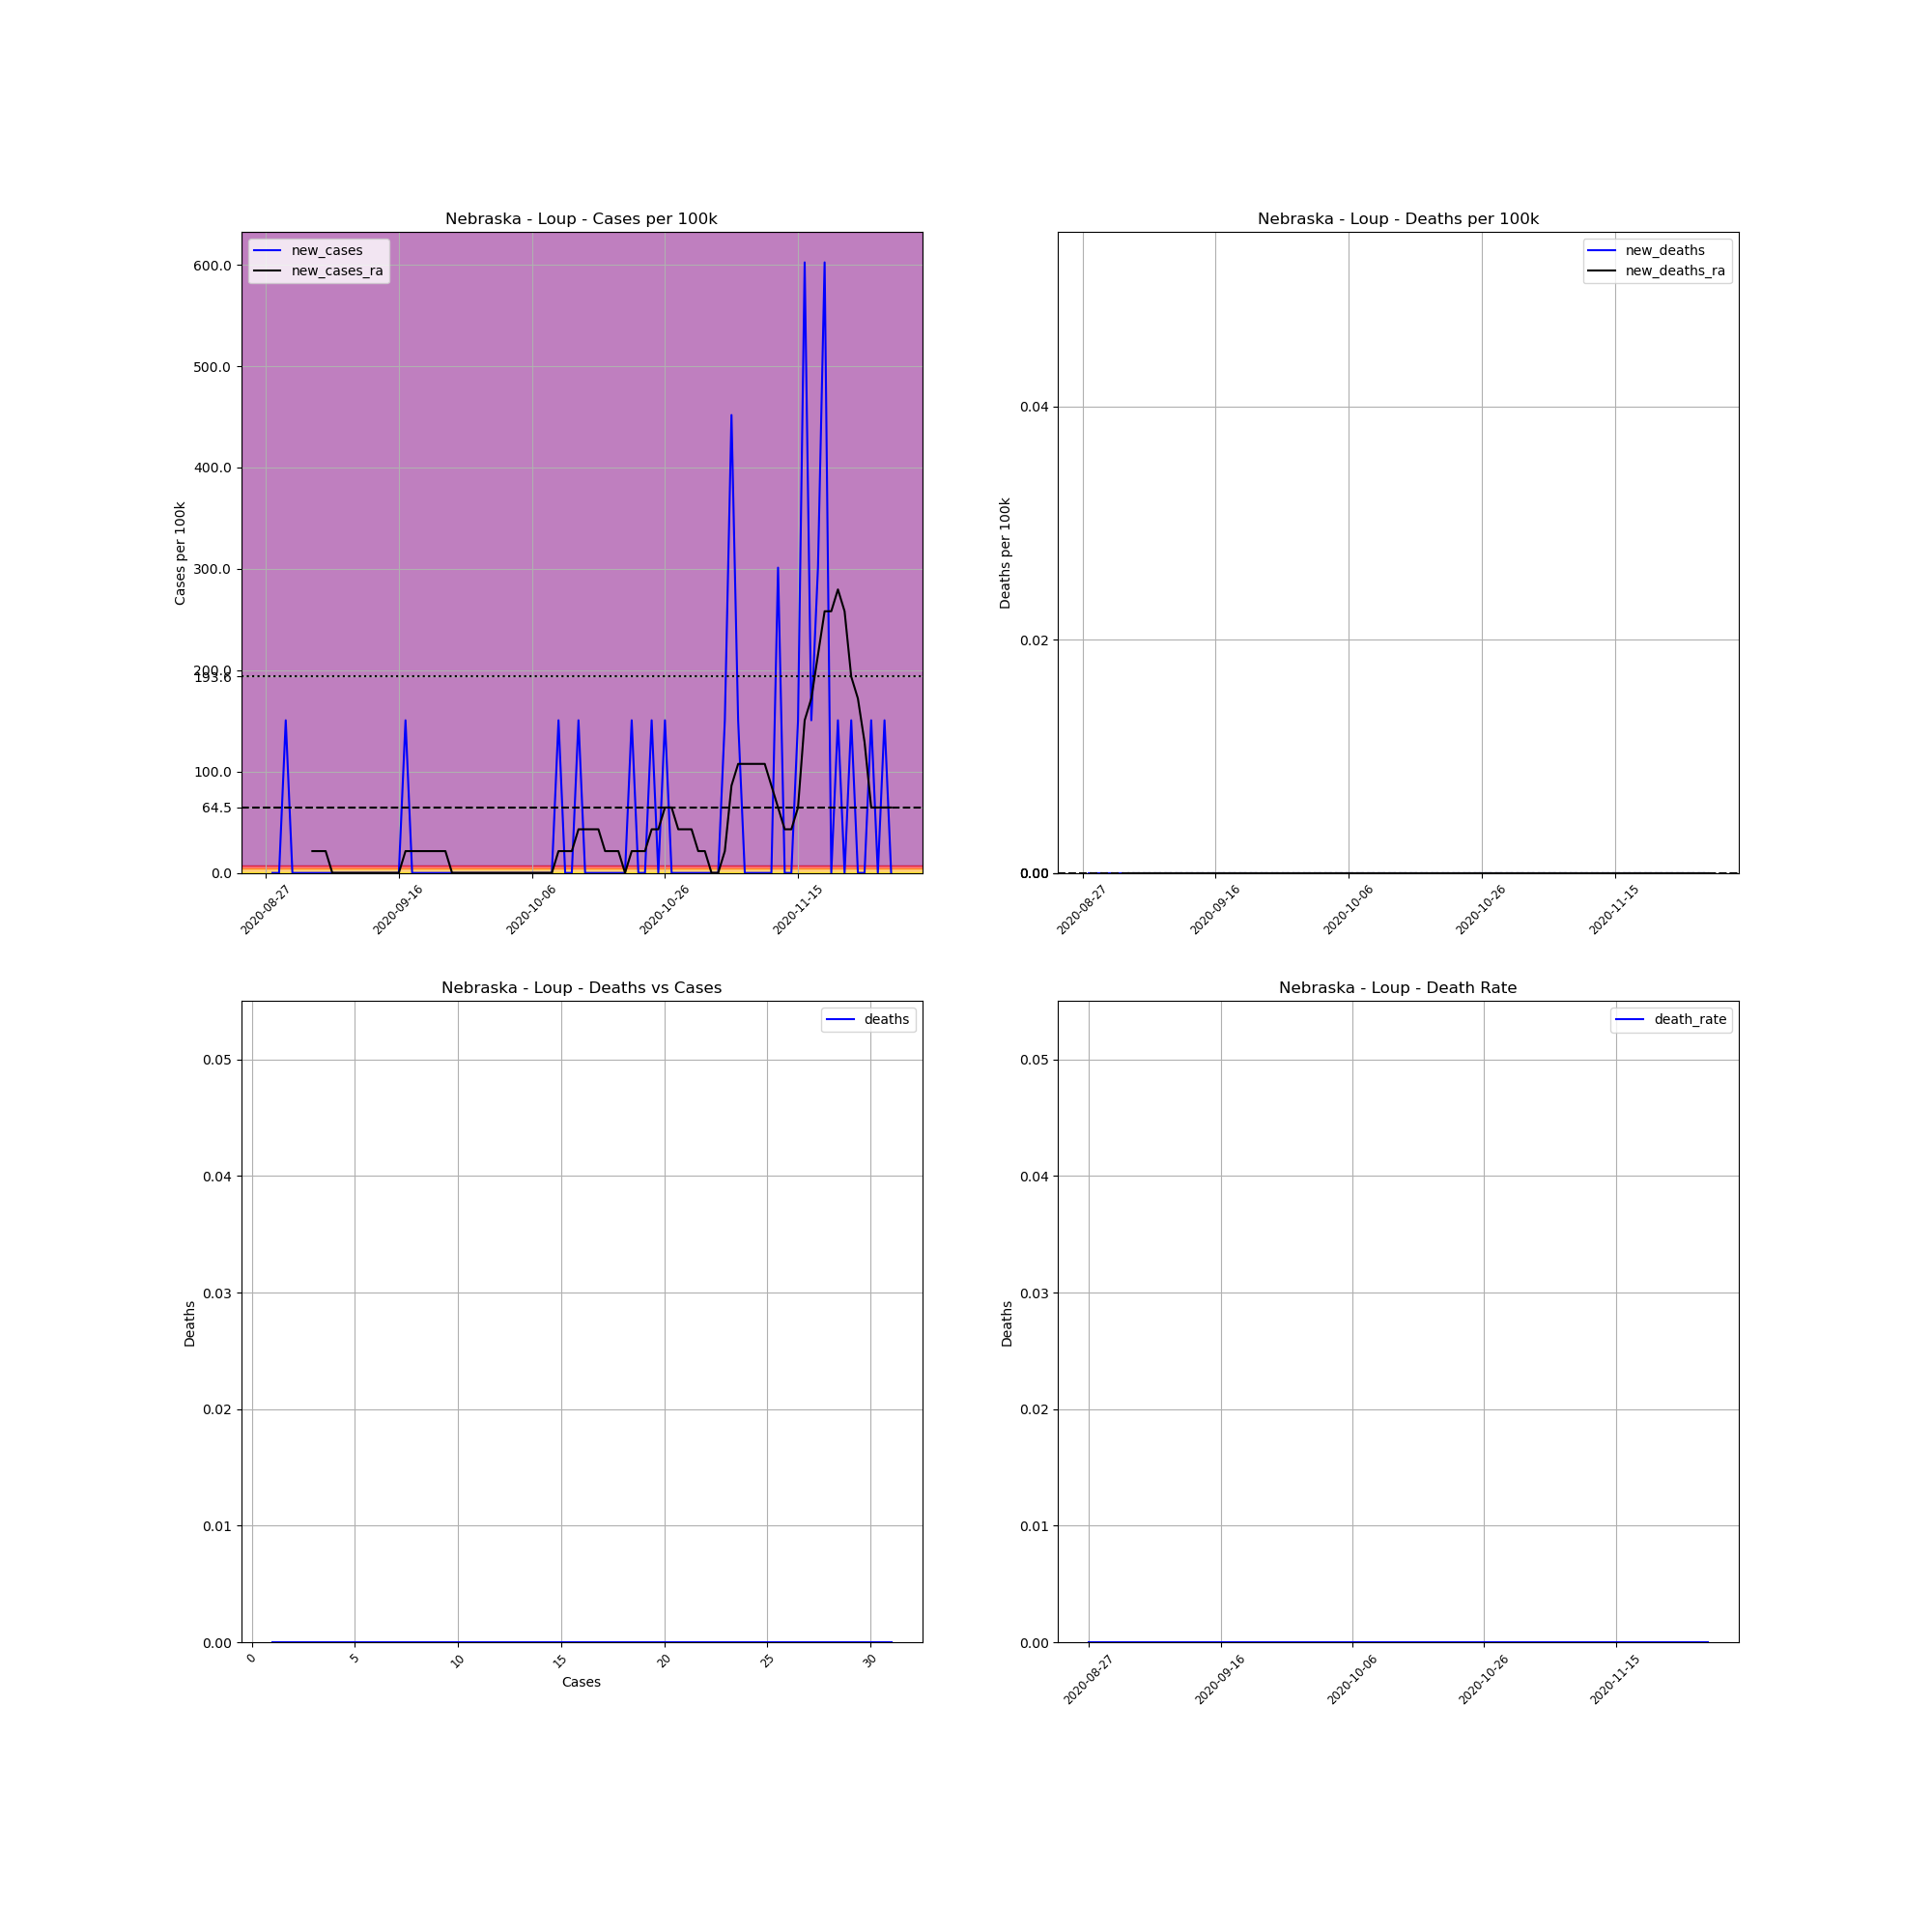

Data behind this chart, as committed beside it:
, date, county, state, fips, cases, deaths, COUNTY, STNAME, CTYNAME, POPESTIMATE2019, cases_per_100k, deaths_per_100k, death_rate, new_cases, new_deaths, new_cases_ra, new_deaths_ra
755138, 2020-08-27, Loup, Nebraska, 31115, 1, 0.0, 115, Nebraska, Loup, 664, 150.6, 0.0, 0.0, , , , 
755139, 2020-08-28, Loup, Nebraska, 31115, 1, 0.0, 115, Nebraska, Loup, 664, 150.6, 0.0, 0.0, 0.0, 0.0, , 
755140, 2020-08-29, Loup, Nebraska, 31115, 1, 0.0, 115, Nebraska, Loup, 664, 150.6, 0.0, 0.0, 0.0, 0.0, , 
755141, 2020-08-30, Loup, Nebraska, 31115, 2, 0.0, 115, Nebraska, Loup, 664, 301.2, 0.0, 0.0, 150.6, 0.0, , 
755142, 2020-08-31, Loup, Nebraska, 31115, 2, 0.0, 115, Nebraska, Loup, 664, 301.2, 0.0, 0.0, 0.0, 0.0, , 
755143, 2020-09-01, Loup, Nebraska, 31115, 2, 0.0, 115, Nebraska, Loup, 664, 301.2, 0.0, 0.0, 0.0, 0.0, , 
755144, 2020-09-02, Loup, Nebraska, 31115, 2, 0.0, 115, Nebraska, Loup, 664, 301.2, 0.0, 0.0, 0.0, 0.0, , 
755145, 2020-09-03, Loup, Nebraska, 31115, 2, 0.0, 115, Nebraska, Loup, 664, 301.2, 0.0, 0.0, 0.0, 0.0, 21.51, 0.0
755146, 2020-09-04, Loup, Nebraska, 31115, 2, 0.0, 115, Nebraska, Loup, 664, 301.2, 0.0, 0.0, 0.0, 0.0, 21.51, 0.0
755147, 2020-09-05, Loup, Nebraska, 31115, 2, 0.0, 115, Nebraska, Loup, 664, 301.2, 0.0, 0.0, 0.0, 0.0, 21.51, 0.0
755148, 2020-09-06, Loup, Nebraska, 31115, 2, 0.0, 115, Nebraska, Loup, 664, 301.2, 0.0, 0.0, 0.0, 0.0, 0.0, 0.0
755149, 2020-09-07, Loup, Nebraska, 31115, 2, 0.0, 115, Nebraska, Loup, 664, 301.2, 0.0, 0.0, 0.0, 0.0, 0.0, 0.0
755150, 2020-09-08, Loup, Nebraska, 31115, 2, 0.0, 115, Nebraska, Loup, 664, 301.2, 0.0, 0.0, 0.0, 0.0, 0.0, 0.0
755151, 2020-09-09, Loup, Nebraska, 31115, 2, 0.0, 115, Nebraska, Loup, 664, 301.2, 0.0, 0.0, 0.0, 0.0, 0.0, 0.0
755152, 2020-09-10, Loup, Nebraska, 31115, 2, 0.0, 115, Nebraska, Loup, 664, 301.2, 0.0, 0.0, 0.0, 0.0, 0.0, 0.0
755153, 2020-09-11, Loup, Nebraska, 31115, 2, 0.0, 115, Nebraska, Loup, 664, 301.2, 0.0, 0.0, 0.0, 0.0, 0.0, 0.0
755154, 2020-09-12, Loup, Nebraska, 31115, 2, 0.0, 115, Nebraska, Loup, 664, 301.2, 0.0, 0.0, 0.0, 0.0, 0.0, 0.0
755155, 2020-09-13, Loup, Nebraska, 31115, 2, 0.0, 115, Nebraska, Loup, 664, 301.2, 0.0, 0.0, 0.0, 0.0, 0.0, 0.0
755156, 2020-09-14, Loup, Nebraska, 31115, 2, 0.0, 115, Nebraska, Loup, 664, 301.2, 0.0, 0.0, 0.0, 0.0, 0.0, 0.0
755157, 2020-09-15, Loup, Nebraska, 31115, 2, 0.0, 115, Nebraska, Loup, 664, 301.2, 0.0, 0.0, 0.0, 0.0, 0.0, 0.0
755158, 2020-09-16, Loup, Nebraska, 31115, 2, 0.0, 115, Nebraska, Loup, 664, 301.2, 0.0, 0.0, 0.0, 0.0, 0.0, 0.0
755159, 2020-09-17, Loup, Nebraska, 31115, 3, 0.0, 115, Nebraska, Loup, 664, 451.8, 0.0, 0.0, 150.6, 0.0, 21.51, 0.0
755160, 2020-09-18, Loup, Nebraska, 31115, 3, 0.0, 115, Nebraska, Loup, 664, 451.8, 0.0, 0.0, 0.0, 0.0, 21.51, 0.0
755161, 2020-09-19, Loup, Nebraska, 31115, 3, 0.0, 115, Nebraska, Loup, 664, 451.8, 0.0, 0.0, 0.0, 0.0, 21.51, 0.0
755162, 2020-09-20, Loup, Nebraska, 31115, 3, 0.0, 115, Nebraska, Loup, 664, 451.8, 0.0, 0.0, 0.0, 0.0, 21.51, 0.0
755163, 2020-09-21, Loup, Nebraska, 31115, 3, 0.0, 115, Nebraska, Loup, 664, 451.8, 0.0, 0.0, 0.0, 0.0, 21.51, 0.0
755164, 2020-09-22, Loup, Nebraska, 31115, 3, 0.0, 115, Nebraska, Loup, 664, 451.8, 0.0, 0.0, 0.0, 0.0, 21.51, 0.0
755165, 2020-09-23, Loup, Nebraska, 31115, 3, 0.0, 115, Nebraska, Loup, 664, 451.8, 0.0, 0.0, 0.0, 0.0, 21.51, 0.0
755166, 2020-09-24, Loup, Nebraska, 31115, 3, 0.0, 115, Nebraska, Loup, 664, 451.8, 0.0, 0.0, 0.0, 0.0, 0.0, 0.0
755167, 2020-09-25, Loup, Nebraska, 31115, 3, 0.0, 115, Nebraska, Loup, 664, 451.8, 0.0, 0.0, 0.0, 0.0, 0.0, 0.0
755168, 2020-09-26, Loup, Nebraska, 31115, 3, 0.0, 115, Nebraska, Loup, 664, 451.8, 0.0, 0.0, 0.0, 0.0, 0.0, 0.0
755169, 2020-09-27, Loup, Nebraska, 31115, 3, 0.0, 115, Nebraska, Loup, 664, 451.8, 0.0, 0.0, 0.0, 0.0, 0.0, 0.0
755170, 2020-09-28, Loup, Nebraska, 31115, 3, 0.0, 115, Nebraska, Loup, 664, 451.8, 0.0, 0.0, 0.0, 0.0, 0.0, 0.0
755171, 2020-09-29, Loup, Nebraska, 31115, 3, 0.0, 115, Nebraska, Loup, 664, 451.8, 0.0, 0.0, 0.0, 0.0, 0.0, 0.0
755172, 2020-09-30, Loup, Nebraska, 31115, 3, 0.0, 115, Nebraska, Loup, 664, 451.8, 0.0, 0.0, 0.0, 0.0, 0.0, 0.0
755173, 2020-10-01, Loup, Nebraska, 31115, 3, 0.0, 115, Nebraska, Loup, 664, 451.8, 0.0, 0.0, 0.0, 0.0, 0.0, 0.0
755174, 2020-10-02, Loup, Nebraska, 31115, 3, 0.0, 115, Nebraska, Loup, 664, 451.8, 0.0, 0.0, 0.0, 0.0, 0.0, 0.0
755175, 2020-10-03, Loup, Nebraska, 31115, 3, 0.0, 115, Nebraska, Loup, 664, 451.8, 0.0, 0.0, 0.0, 0.0, 0.0, 0.0
755176, 2020-10-04, Loup, Nebraska, 31115, 3, 0.0, 115, Nebraska, Loup, 664, 451.8, 0.0, 0.0, 0.0, 0.0, 0.0, 0.0
755177, 2020-10-05, Loup, Nebraska, 31115, 3, 0.0, 115, Nebraska, Loup, 664, 451.8, 0.0, 0.0, 0.0, 0.0, 0.0, 0.0
755178, 2020-10-06, Loup, Nebraska, 31115, 3, 0.0, 115, Nebraska, Loup, 664, 451.8, 0.0, 0.0, 0.0, 0.0, 0.0, 0.0
755179, 2020-10-07, Loup, Nebraska, 31115, 3, 0.0, 115, Nebraska, Loup, 664, 451.8, 0.0, 0.0, 0.0, 0.0, 0.0, 0.0
755180, 2020-10-08, Loup, Nebraska, 31115, 3, 0.0, 115, Nebraska, Loup, 664, 451.8, 0.0, 0.0, 0.0, 0.0, 0.0, 0.0
755181, 2020-10-09, Loup, Nebraska, 31115, 3, 0.0, 115, Nebraska, Loup, 664, 451.8, 0.0, 0.0, 0.0, 0.0, 0.0, 0.0
755182, 2020-10-10, Loup, Nebraska, 31115, 4, 0.0, 115, Nebraska, Loup, 664, 602.4, 0.0, 0.0, 150.6, 0.0, 21.51, 0.0
755183, 2020-10-11, Loup, Nebraska, 31115, 4, 0.0, 115, Nebraska, Loup, 664, 602.4, 0.0, 0.0, 0.0, 0.0, 21.51, 0.0
755184, 2020-10-12, Loup, Nebraska, 31115, 4, 0.0, 115, Nebraska, Loup, 664, 602.4, 0.0, 0.0, 0.0, 0.0, 21.51, 0.0
755185, 2020-10-13, Loup, Nebraska, 31115, 5, 0.0, 115, Nebraska, Loup, 664, 753, 0.0, 0.0, 150.6, 0.0, 43.03, 0.0
755186, 2020-10-14, Loup, Nebraska, 31115, 5, 0.0, 115, Nebraska, Loup, 664, 753, 0.0, 0.0, 0.0, 0.0, 43.03, 0.0
755187, 2020-10-15, Loup, Nebraska, 31115, 5, 0.0, 115, Nebraska, Loup, 664, 753, 0.0, 0.0, 0.0, 0.0, 43.03, 0.0
755188, 2020-10-16, Loup, Nebraska, 31115, 5, 0.0, 115, Nebraska, Loup, 664, 753, 0.0, 0.0, 0.0, 0.0, 43.03, 0.0
755189, 2020-10-17, Loup, Nebraska, 31115, 5, 0.0, 115, Nebraska, Loup, 664, 753, 0.0, 0.0, 0.0, 0.0, 21.51, 0.0
755190, 2020-10-18, Loup, Nebraska, 31115, 5, 0.0, 115, Nebraska, Loup, 664, 753, 0.0, 0.0, 0.0, 0.0, 21.51, 0.0
755191, 2020-10-19, Loup, Nebraska, 31115, 5, 0.0, 115, Nebraska, Loup, 664, 753, 0.0, 0.0, 0.0, 0.0, 21.51, 0.0
755192, 2020-10-20, Loup, Nebraska, 31115, 5, 0.0, 115, Nebraska, Loup, 664, 753, 0.0, 0.0, 0.0, 0.0, 0.0, 0.0
755193, 2020-10-21, Loup, Nebraska, 31115, 6, 0.0, 115, Nebraska, Loup, 664, 903.6, 0.0, 0.0, 150.6, 0.0, 21.51, 0.0
755194, 2020-10-22, Loup, Nebraska, 31115, 6, 0.0, 115, Nebraska, Loup, 664, 903.6, 0.0, 0.0, 0.0, 0.0, 21.51, 0.0
755195, 2020-10-23, Loup, Nebraska, 31115, 6, 0.0, 115, Nebraska, Loup, 664, 903.6, 0.0, 0.0, 0.0, 0.0, 21.51, 0.0
755196, 2020-10-24, Loup, Nebraska, 31115, 7, 0.0, 115, Nebraska, Loup, 664, 1054, 0.0, 0.0, 150.6, 0.0, 43.03, 0.0
755197, 2020-10-25, Loup, Nebraska, 31115, 7, 0.0, 115, Nebraska, Loup, 664, 1054, 0.0, 0.0, 0.0, 0.0, 43.03, 0.0
... 35 more rows
